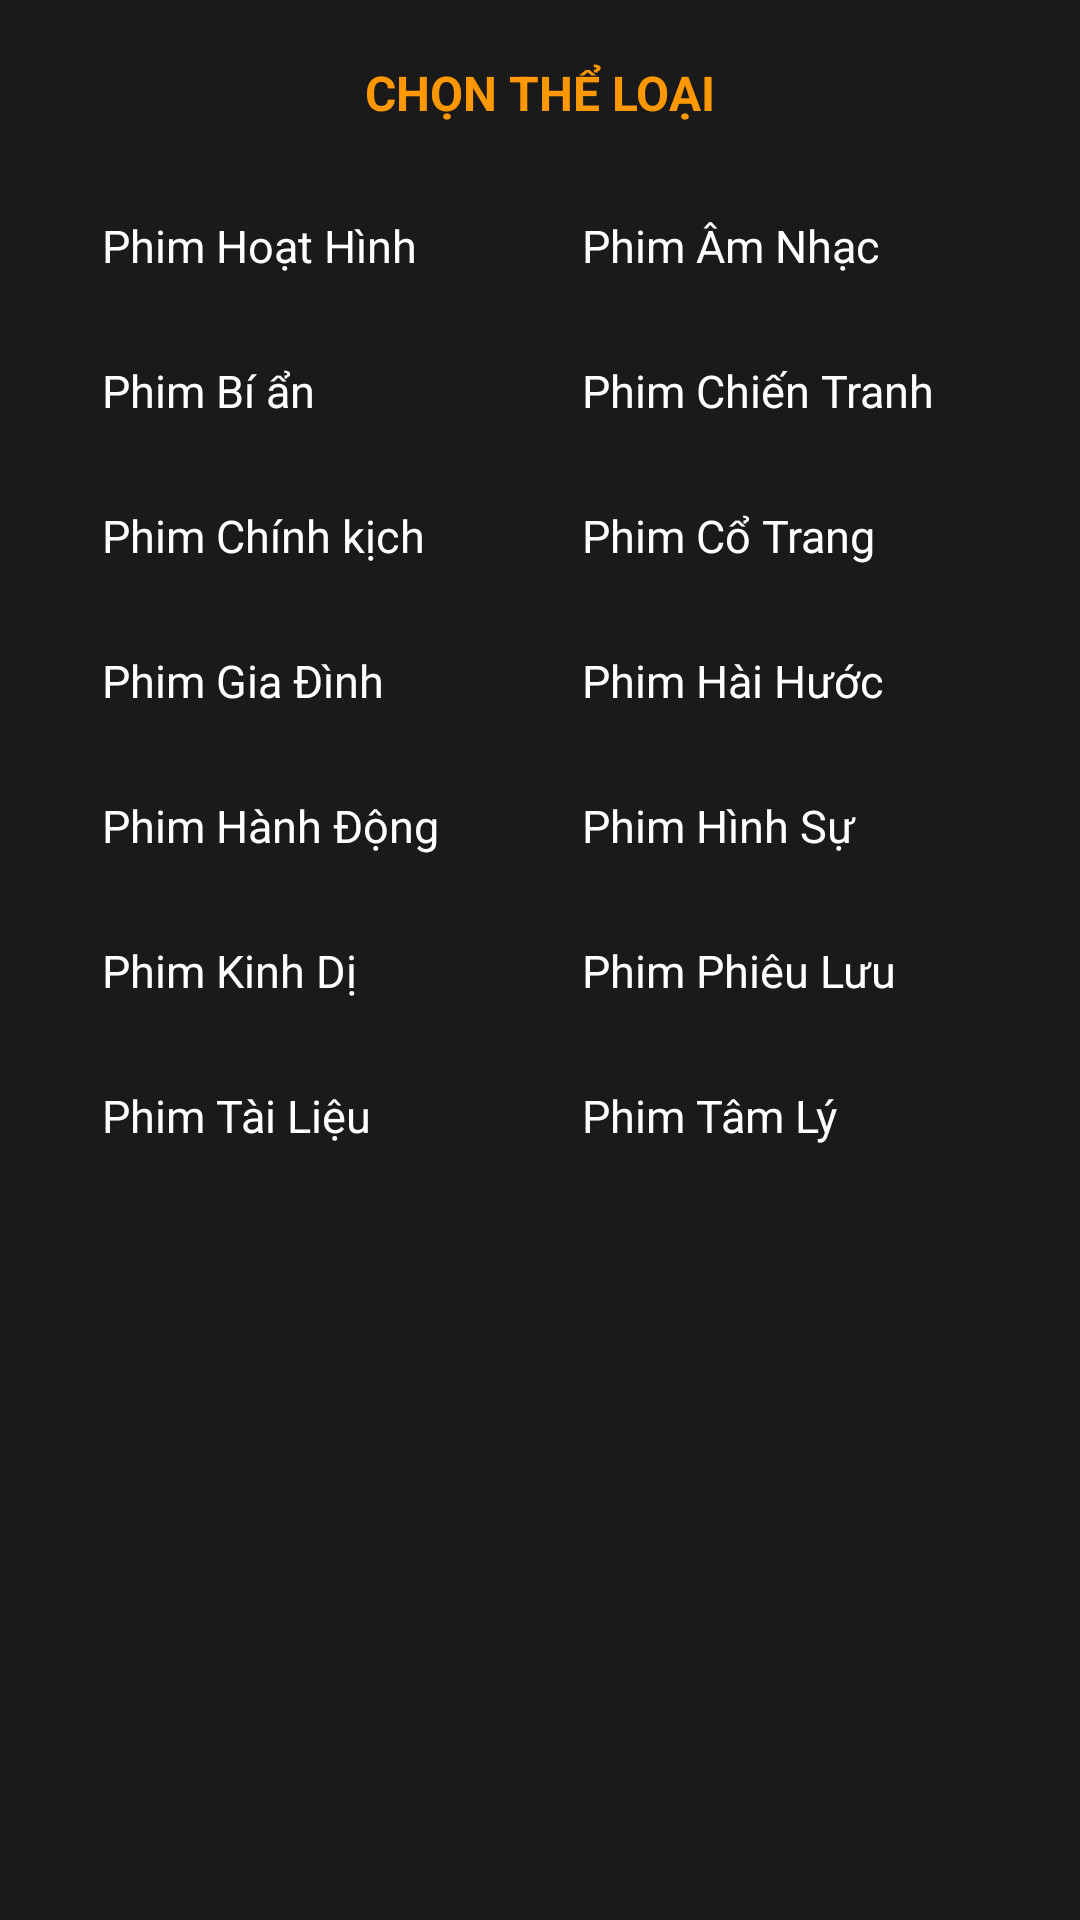

The Android layout XML behind this screen, and the referenced resources:
<!-- AndroidManifest.xml: application theme Theme.AppCompat.DayNight.NoActionBar -->
<!-- res/layout/layout_dialog_genres.xml -->
<?xml version="1.0" encoding="utf-8"?>
<LinearLayout xmlns:android="http://schemas.android.com/apk/res/android"
    android:layout_width="match_parent"
    android:layout_height="wrap_content"
    android:background="#1A1A1A"
    android:orientation="vertical"
    android:padding="20dp">

    <TextView
        android:layout_width="match_parent"
        android:layout_height="wrap_content"
        android:text="CHỌN THỂ LOẠI"
        android:textColor="#FF9800"
        android:textSize="16sp"
        android:textStyle="bold"
        android:layout_marginBottom="16dp"
        android:gravity="center"/>

    <GridLayout
        android:layout_width="match_parent"
        android:layout_height="wrap_content"
        android:columnCount="2"
        android:useDefaultMargins="true">

        <TextView android:text="Phim Hoạt Hình" android:textColor="#FFFFFF" android:textSize="15sp" android:padding="10dp" android:layout_width="0dp" android:layout_columnWeight="1"/>
        <TextView android:text="Phim Âm Nhạc" android:textColor="#FFFFFF" android:textSize="15sp" android:padding="10dp" android:layout_width="0dp" android:layout_columnWeight="1"/>

        <TextView android:text="Phim Bí ẩn" android:textColor="#FFFFFF" android:textSize="15sp" android:padding="10dp" android:layout_width="0dp" android:layout_columnWeight="1"/>
        <TextView android:text="Phim Chiến Tranh" android:textColor="#FFFFFF" android:textSize="15sp" android:padding="10dp" android:layout_width="0dp" android:layout_columnWeight="1"/>

        <TextView android:text="Phim Chính kịch" android:textColor="#FFFFFF" android:textSize="15sp" android:padding="10dp" android:layout_width="0dp" android:layout_columnWeight="1"/>
        <TextView android:text="Phim Cổ Trang" android:textColor="#FFFFFF" android:textSize="15sp" android:padding="10dp" android:layout_width="0dp" android:layout_columnWeight="1"/>

        <TextView android:text="Phim Gia Đình" android:textColor="#FFFFFF" android:textSize="15sp" android:padding="10dp" android:layout_width="0dp" android:layout_columnWeight="1"/>
        <TextView android:text="Phim Hài Hước" android:textColor="#FFFFFF" android:textSize="15sp" android:padding="10dp" android:layout_width="0dp" android:layout_columnWeight="1"/>

        <TextView android:text="Phim Hành Động" android:textColor="#FFFFFF" android:textSize="15sp" android:padding="10dp" android:layout_width="0dp" android:layout_columnWeight="1"/>
        <TextView android:text="Phim Hình Sự" android:textColor="#FFFFFF" android:textSize="15sp" android:padding="10dp" android:layout_width="0dp" android:layout_columnWeight="1"/>

        <TextView android:text="Phim Kinh Dị" android:textColor="#FFFFFF" android:textSize="15sp" android:padding="10dp" android:layout_width="0dp" android:layout_columnWeight="1"/>
        <TextView android:text="Phim Phiêu Lưu" android:textColor="#FFFFFF" android:textSize="15sp" android:padding="10dp" android:layout_width="0dp" android:layout_columnWeight="1"/>

        <TextView android:text="Phim Tài Liệu" android:textColor="#FFFFFF" android:textSize="15sp" android:padding="10dp" android:layout_width="0dp" android:layout_columnWeight="1"/>
        <TextView android:text="Phim Tâm Lý" android:textColor="#FFFFFF" android:textSize="15sp" android:padding="10dp" android:layout_width="0dp" android:layout_columnWeight="1"/>

    </GridLayout>
</LinearLayout>
<!-- resources referenced by this layout -->
<resources>

</resources>
